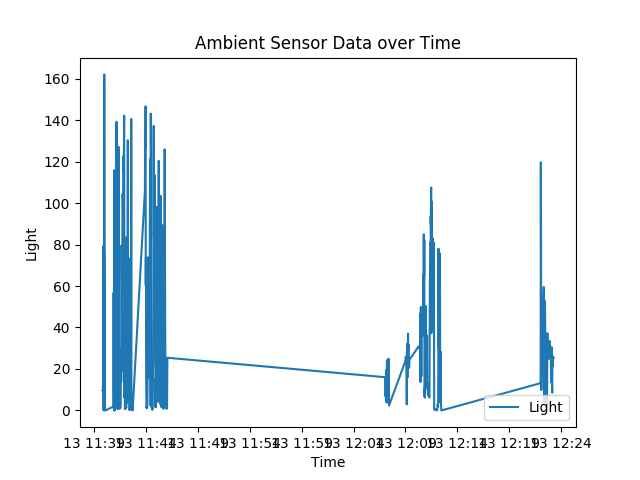

Data behind this chart, as committed beside it:
Date, Time, Ambient Light
12-12-2017, 11:39:48, 9.577
12-12-2017, 11:39:50, 9.318
12-12-2017, 11:39:51, 18.95
12-12-2017, 11:39:52, 79.24
12-12-2017, 11:39:53, 36.3
12-12-2017, 11:39:54, 0
12-12-2017, 11:39:55, 53.6
12-12-2017, 11:39:56, 47.66
12-12-2017, 11:39:57, 6.115
12-12-2017, 11:39:58, 162.1
12-12-2017, 11:39:59, 78.45
12-12-2017, 11:40:00, 73.86
12-12-2017, 11:40:02, 40.24
12-12-2017, 11:40:02, 0
12-12-2017, 11:40:03, 0.2849
12-12-2017, 11:40:04, 0.2849
12-12-2017, 11:40:05, 0
12-12-2017, 11:40:50, 1.854
12-12-2017, 11:40:51, 2.686
12-12-2017, 11:40:52, 56.78
12-12-2017, 11:40:53, 13.9
12-12-2017, 11:40:54, 0.5439
12-12-2017, 11:40:55, 115.9
12-12-2017, 11:40:56, 0.0313
12-12-2017, 11:40:57, 0.5072
12-12-2017, 11:40:58, 0
12-12-2017, 11:40:59, 1.598
12-12-2017, 11:41:00, 0.7975
12-12-2017, 11:41:01, 0.7662
12-12-2017, 11:41:02, 1.567
12-12-2017, 11:41:03, 1.057
12-12-2017, 11:41:04, 2.37
12-12-2017, 11:41:05, 11.02
12-12-2017, 11:41:06, 118.7
12-12-2017, 11:41:07, 70.88
12-12-2017, 11:41:08, 113.3
12-12-2017, 11:41:09, 139.2
12-12-2017, 11:41:10, 40.5
12-12-2017, 11:41:12, 10.32
12-12-2017, 11:41:13, 1.598
12-12-2017, 11:41:14, 0.7975
12-12-2017, 11:41:15, 0.7975
12-12-2017, 11:41:16, 2.08
12-12-2017, 11:41:18, 0.8342
12-12-2017, 11:41:18, 4.973
12-12-2017, 11:41:19, 59.93
12-12-2017, 11:41:20, 127.1
12-12-2017, 11:41:22, 86.57
12-12-2017, 11:41:23, 47.5
12-12-2017, 11:41:24, 2.111
12-12-2017, 11:41:25, 1.598
12-12-2017, 11:41:26, 1.051
12-12-2017, 11:41:27, 0.7975
12-12-2017, 11:41:28, 0.7975
12-12-2017, 11:41:30, 1.051
12-12-2017, 11:41:32, 1.345
12-12-2017, 11:41:33, 2.883
12-12-2017, 11:41:34, 13.24
12-12-2017, 11:41:35, 29.89
12-12-2017, 11:41:36, 13.79
... 421 more rows
